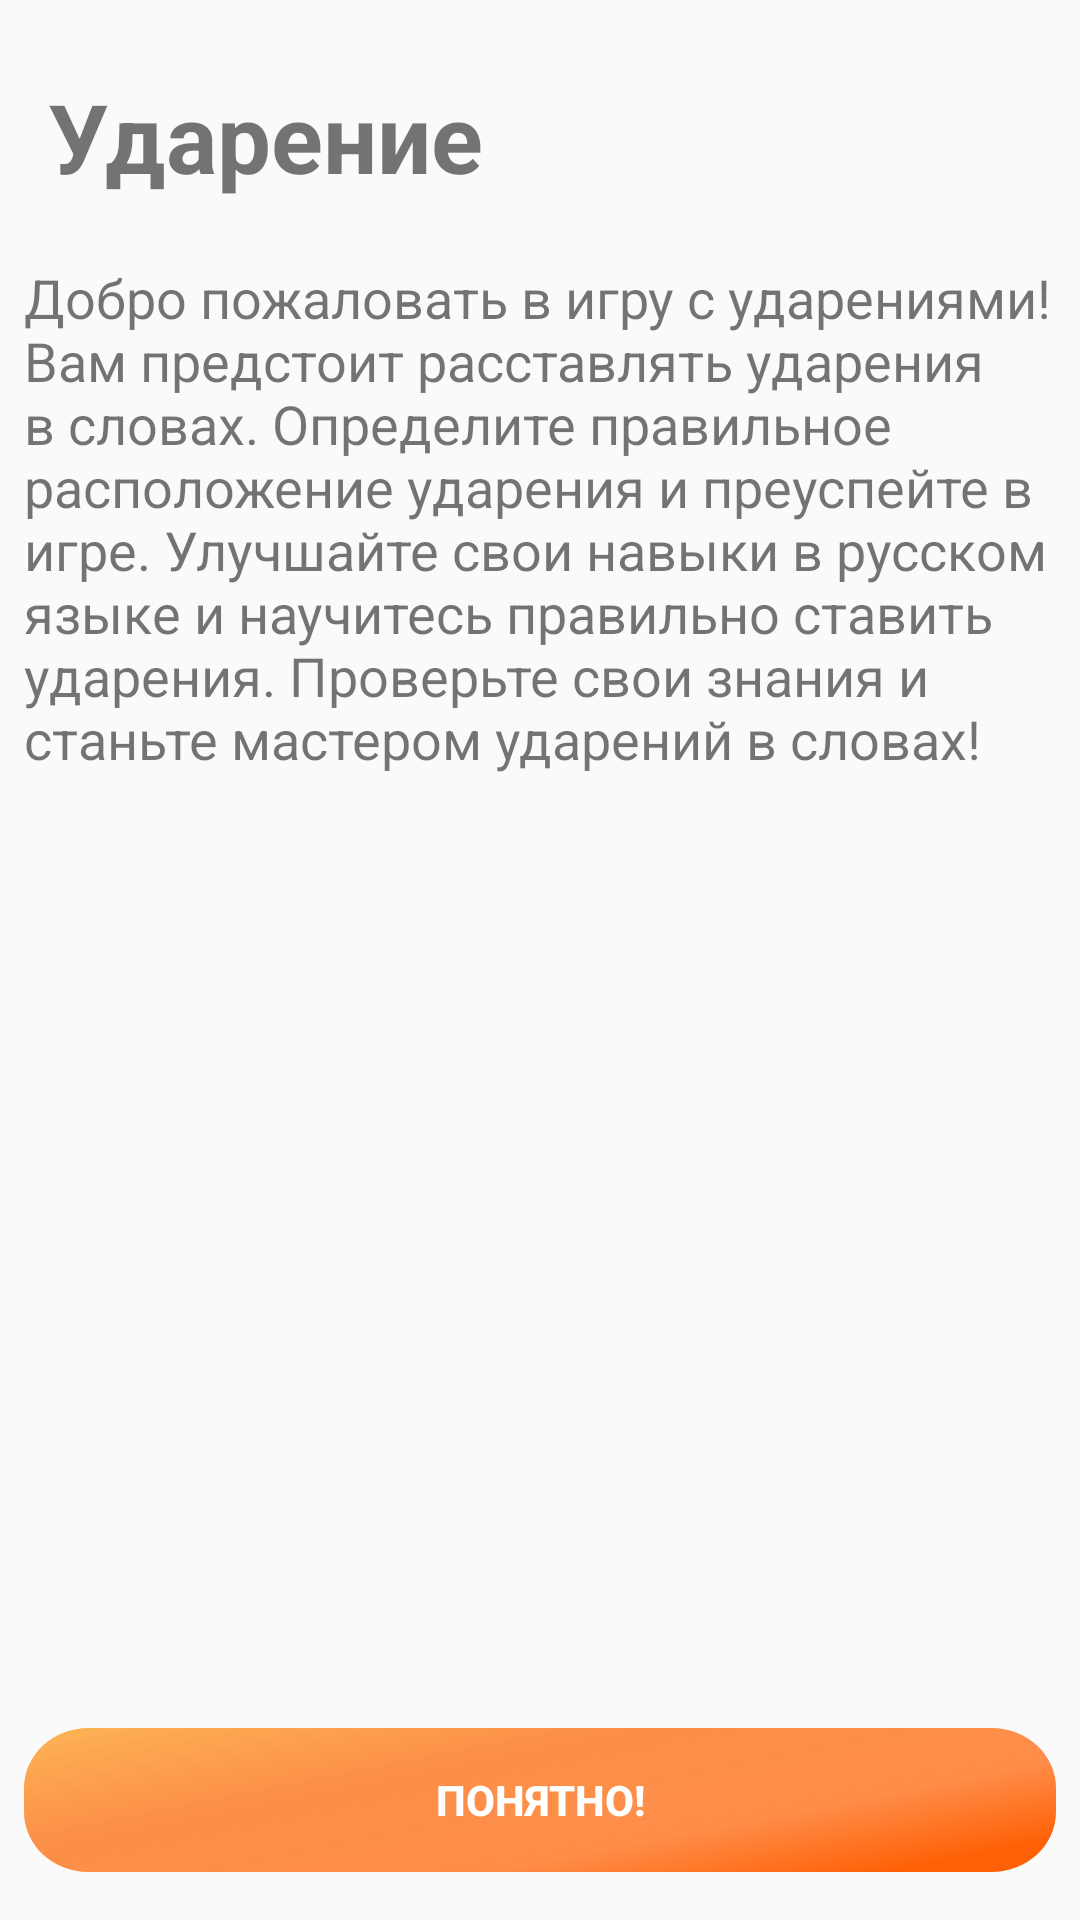

Here is an Android app screen rendered from its layout file. Give the layout XML and the strings, colors and styles it references.
<!-- AndroidManifest.xml: application theme Theme.MyPetProject2 -->
<!-- res/layout/fragment_title.xml -->
<?xml version="1.0" encoding="utf-8"?>
<androidx.constraintlayout.widget.ConstraintLayout xmlns:android="http://schemas.android.com/apk/res/android"
    xmlns:app="http://schemas.android.com/apk/res-auto"
    xmlns:tools="http://schemas.android.com/tools"
    android:layout_width="match_parent"
    android:layout_height="match_parent"
    tools:context=".features.ui.games.TitleFragment">


    <TextView
        android:id="@+id/tv_descriptions"
        android:layout_width="wrap_content"
        android:layout_height="wrap_content"
        android:layout_marginTop="12dp"
        android:padding="8dp"
        android:text="@string/spelling_title"
        android:textSize="18sp"
        app:layout_constraintEnd_toEndOf="parent"
        app:layout_constraintHorizontal_bias="0.0"
        app:layout_constraintStart_toStartOf="parent"
        app:layout_constraintTop_toBottomOf="@+id/tv_title" />

    <TextView
        android:id="@+id/tv_title"
        android:layout_width="wrap_content"
        android:layout_height="wrap_content"
        android:layout_marginStart="16dp"
        android:layout_marginTop="24dp"
        android:text="Ударение"
        android:textSize="32dp"
        android:textStyle="bold"
        app:layout_constraintBottom_toTopOf="@+id/tv_descriptions"
        app:layout_constraintStart_toStartOf="parent"
        app:layout_constraintTop_toTopOf="parent" />

    <Button
        android:id="@+id/b_start_game"
        android:layout_width="match_parent"
        android:layout_height="wrap_content"
        android:layout_marginStart="8dp"
        android:layout_marginEnd="8dp"
        android:layout_marginBottom="16dp"
        android:background="@drawable/group_7"
        android:text="пОНЯтно!"
        android:textColor="#ffffff"
        android:textStyle="bold"
        app:layout_constraintBottom_toBottomOf="parent"
        app:layout_constraintEnd_toEndOf="parent"
        app:layout_constraintStart_toStartOf="parent" />


</androidx.constraintlayout.widget.ConstraintLayout>
<!-- resources referenced by this layout -->
<resources>
  <!-- drawable group_7 (drawable) -->
  <vector xmlns:android="http://schemas.android.com/apk/res/android"
      xmlns:aapt="http://schemas.android.com/aapt"
      android:width="320dp"
      android:height="48dp"
      android:viewportWidth="320"
      android:viewportHeight="48">
    <path
        android:pathData="M0,20C0,8.95 8.95,0 20,0H300C311.05,0 320,8.95 320,20V28C320,39.05 311.05,48 300,48H20C8.95,48 0,39.05 0,28V20Z">
      <aapt:attr name="android:fillColor">
        <gradient 
            android:startX="129.5"
            android:startY="-64"
            android:endX="158.5"
            android:endY="71.5"
            android:type="linear">
          <item android:offset="0.29" android:color="#D8FDA135"/>
          <item android:offset="0.53" android:color="#E0FB802E"/>
          <item android:offset="0.81" android:color="#F2FF8740"/>
          <item android:offset="1" android:color="#FFFF6107"/>
        </gradient>
      </aapt:attr>
    </path>
  </vector>
  <string name="spelling_title">Добро пожаловать в игру с ударениями! Вам предстоит расставлять ударения в словах. Определите правильное расположение ударения и преуспейте в игре. Улучшайте свои навыки в русском языке и научитесь правильно ставить ударения. Проверьте свои знания и станьте мастером ударений в словах!</string>
  <style name="Theme.MyPetProject2" parent="Theme.AppCompat.Light.NoActionBar">
          
          <item name="android:windowNoTitle">true</item>
          <item name="android:windowActionBar">false</item>
          <item name="android:windowFullscreen">true</item>
          <item name="colorPrimary">@color/purple_500</item>
          <item name="colorPrimaryVariant">@color/purple_700</item>
          <item name="colorOnPrimary">@color/white</item>
          
          <item name="colorSecondary">@color/teal_200</item>
          <item name="colorSecondaryVariant">@color/teal_700</item>
          <item name="colorOnSecondary">@color/black</item>
          <item name="android:statusBarColor">?attr/colorPrimaryVariant</item>
          
      </style>
  <color name="purple_500">#FB802E</color>
  <color name="purple_700">#FF3700B3</color>
  <color name="white">#FFFFFFFF</color>
  <color name="teal_200">#FF03DAC5</color>
  <color name="teal_700">#FF018786</color>
  <color name="black">#FF000000</color>
</resources>
